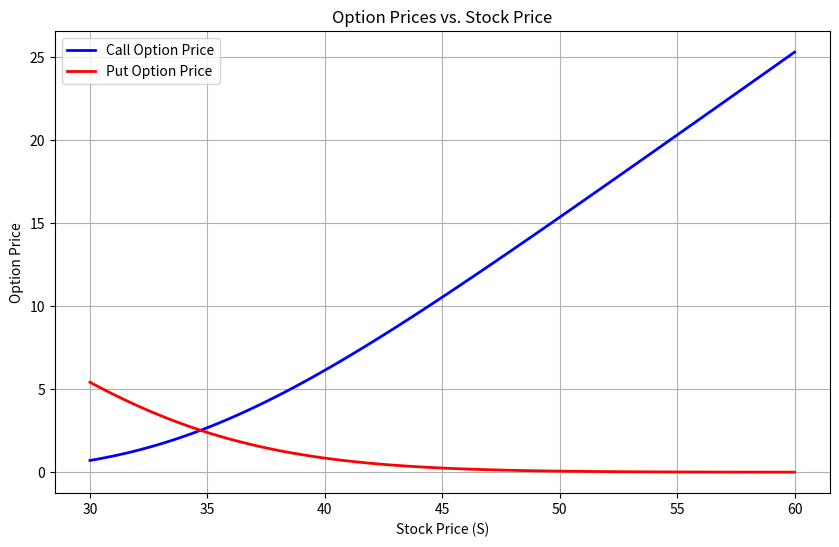
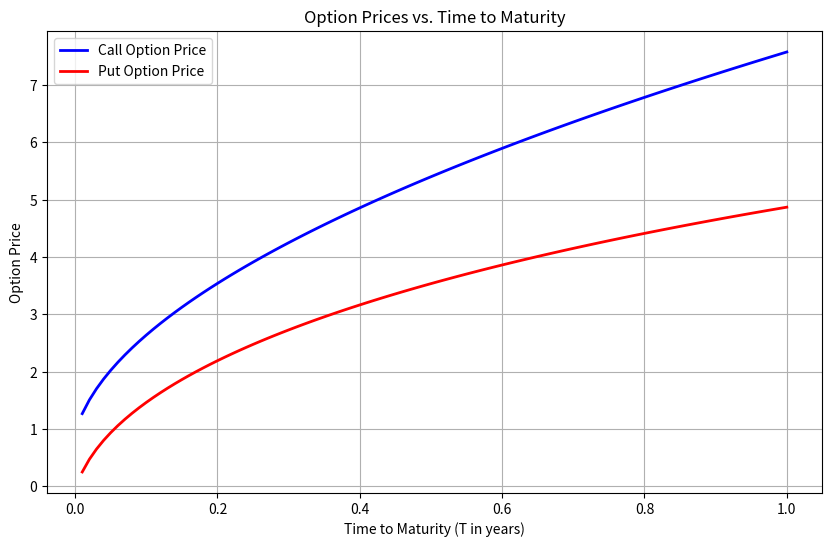
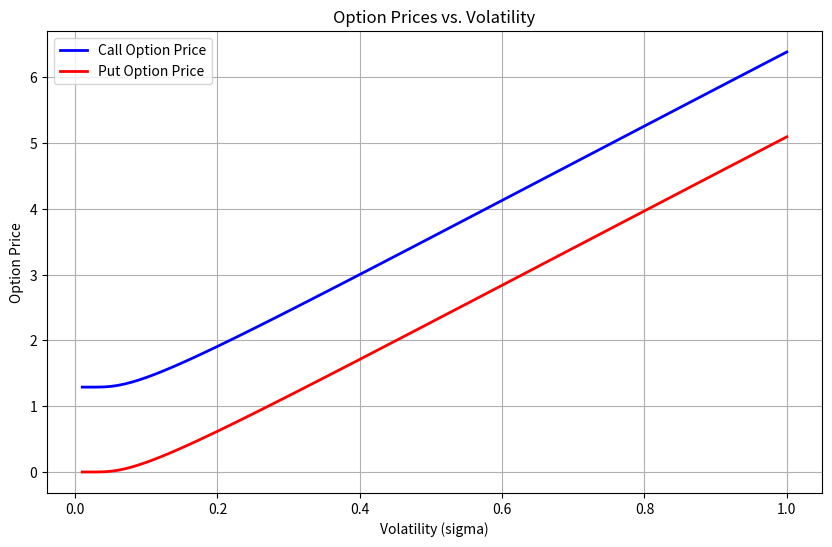
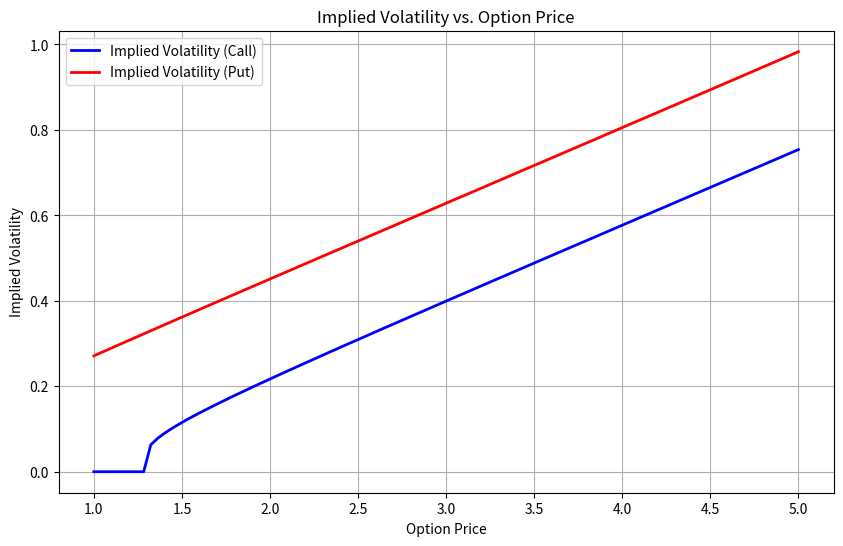

The script that saved these images, in order:
"""
Calculates (European) call and put option prices through the Black-Scholes formula without dividends
Calculates the implied volatility of the option
Gives the probability of the call or put option being in the money
Provides 3 visualisations
    Visualisation 1: Call and Put price vs. Stock Price (S)
    Visualisation 2: Call and Put price vs. Time to Maturity (T)
    Visualisation 3: Call and Put price vs. Volatility (sigma)
    Visualisation 4: Implied Volatility vs. Option Price
"""


import numpy as np
import matplotlib.pyplot as plt
from scipy.stats import norm

class BlackScholes:
   
    @staticmethod
    def _d1(S, K, T, r, sigma):
        return (1 / (sigma * np.sqrt(T))) * (np.log(S/K) + (r + sigma**2 / 2) * T)
    
    def _d2(self, S, K, T, r, sigma):
        return self._d1(S, K, T, r, sigma) - sigma * np.sqrt(T)
    
    def call_price(self, S, K, T, r, sigma):
        # Price of a European call option
        d1 = self._d1(S, K, T, r, sigma)
        d2 = self._d2(S, K, T, r, sigma)
        return norm.cdf(d1) * S - norm.cdf(d2) * K * np.exp(-r*T)
    
    def put_price(self, S, K, T, r, sigma):
        # Price of a European put option
        d1 = self._d1(S, K, T, r, sigma)
        d2 = self._d2(S, K, T, r, sigma)
        return norm.cdf(-d2) * K * np.exp(-r*T) - norm.cdf(-d1) * S
    
    def call_in_the_money(self, S, K, T, r, sigma):
        # Probability that a call option will be in the money at maturity
        d2 = self._d2(S, K, T, r, sigma)
        return norm.cdf(d2)
    
    def put_in_the_money(self, S, K, T, r, sigma):
        # Probability that a put option will be in the money at maturity
        d2 = self._d2(S, K, T, r, sigma)
        return 1 - norm.cdf(d2)

def implied_volatility(option_price, S, K, T, r, option_type="call"):
    
    def option_price_function(sigma):
        if option_type == "call":
            return BlackScholes().call_price(S, K, T, r, sigma)
        else:
            return BlackScholes().put_price(S, K, T, r, sigma)

    # Using bisection method to find implied volatility
    sigma_low, sigma_high = 0.0001, 1
    tolerance = 0.0001
    
    while sigma_high - sigma_low > tolerance:
        sigma_mid = (sigma_low + sigma_high) / 2
        price_mid = option_price_function(sigma_mid)
        
        if price_mid < option_price:
            sigma_low = sigma_mid
        else:
            sigma_high = sigma_mid
    
    return round(sigma_mid, 4)

# Parameters
S = 36  # Stock price
K = 35  # Strike price
T = 2/12  # Time till expiration (in years)
r = 0.05  # Risk-free interest rate
market_price = 1.5  # Price of the option in the market

# Implied Volatility for Call and Put
call_imp_vol = implied_volatility(market_price, S, K, T, r, option_type="call")
put_imp_vol = implied_volatility(market_price, S, K, T, r, option_type="put")

print(f"Implied volatility for call option = {round(call_imp_vol*100, 3)}%")
print(f"Implied volatility for put option = {round(put_imp_vol*100, 3)}%")

# Calculate Call and Put Prices
sigma = np.sqrt(0.2)  # Historical volatility (standard deviation)

call_price = BlackScholes().call_price(S, K, T, r, sigma)
put_price = BlackScholes().put_price(S, K, T, r, sigma)
call_probability = BlackScholes().call_in_the_money(S, K, T, r, sigma)
put_probability = BlackScholes().put_in_the_money(S, K, T, r, sigma)

print(f"Call price: {round(call_price, 2)}")
print(f"Put price: {round(put_price, 2)}")
print("Probability that the call option will be in the money:", round(call_probability, 4))
print("Probability that the put option will be in the money:", round(put_probability, 4))

# --- Visualisations ---

# 1. Call and Put price vs. Stock Price 
S_range = np.linspace(30, 60, 100)
call_prices = [BlackScholes().call_price(S, K, T, r, sigma) for S in S_range]
put_prices = [BlackScholes().put_price(S, K, T, r, sigma) for S in S_range]

plt.figure(figsize=(10, 6))
plt.plot(S_range, call_prices, label='Call Option Price', color='b', lw=2)
plt.plot(S_range, put_prices, label='Put Option Price', color='r', lw=2)
plt.title('Option Prices vs. Stock Price')
plt.xlabel('Stock Price (S)')
plt.ylabel('Option Price')
plt.legend()
plt.grid(True)
plt.show()

# 2. Call and Put price vs. Time to Maturity 
T_range = np.linspace(0.01, 1, 100)
call_prices_T = [BlackScholes().call_price(S, K, T, r, sigma) for T in T_range]
put_prices_T = [BlackScholes().put_price(S, K, T, r, sigma) for T in T_range]

plt.figure(figsize=(10, 6))
plt.plot(T_range, call_prices_T, label='Call Option Price', color='b', lw=2)
plt.plot(T_range, put_prices_T, label='Put Option Price', color='r', lw=2)
plt.title('Option Prices vs. Time to Maturity')
plt.xlabel('Time to Maturity (T in years)')
plt.ylabel('Option Price')
plt.legend()
plt.grid(True)
plt.show()

# 3. Call and Put price vs. Volatility (sigma)
sigma_range = np.linspace(0.01, 1, 100)
call_prices_sigma = [BlackScholes().call_price(S, K, T, r, sigma) for sigma in sigma_range]
put_prices_sigma = [BlackScholes().put_price(S, K, T, r, sigma) for sigma in sigma_range]

plt.figure(figsize=(10, 6))
plt.plot(sigma_range, call_prices_sigma, label='Call Option Price', color='b', lw=2)
plt.plot(sigma_range, put_prices_sigma, label='Put Option Price', color='r', lw=2)
plt.title('Option Prices vs. Volatility')
plt.xlabel('Volatility (sigma)')
plt.ylabel('Option Price')
plt.legend()
plt.grid(True)
plt.show()

# 4. Implied Volatility vs. Option Price
option_price_range = np.linspace(1, 5, 100)
implied_vols_call = [implied_volatility(price, S, K, T, r, "call") for price in option_price_range]
implied_vols_put = [implied_volatility(price, S, K, T, r, "put") for price in option_price_range]

plt.figure(figsize=(10, 6))
plt.plot(option_price_range, implied_vols_call, label='Implied Volatility (Call)', color='b', lw=2)
plt.plot(option_price_range, implied_vols_put, label='Implied Volatility (Put)', color='r', lw=2)
plt.title('Implied Volatility vs. Option Price')
plt.xlabel('Option Price')
plt.ylabel('Implied Volatility')
plt.legend()
plt.grid(True)
plt.show()
